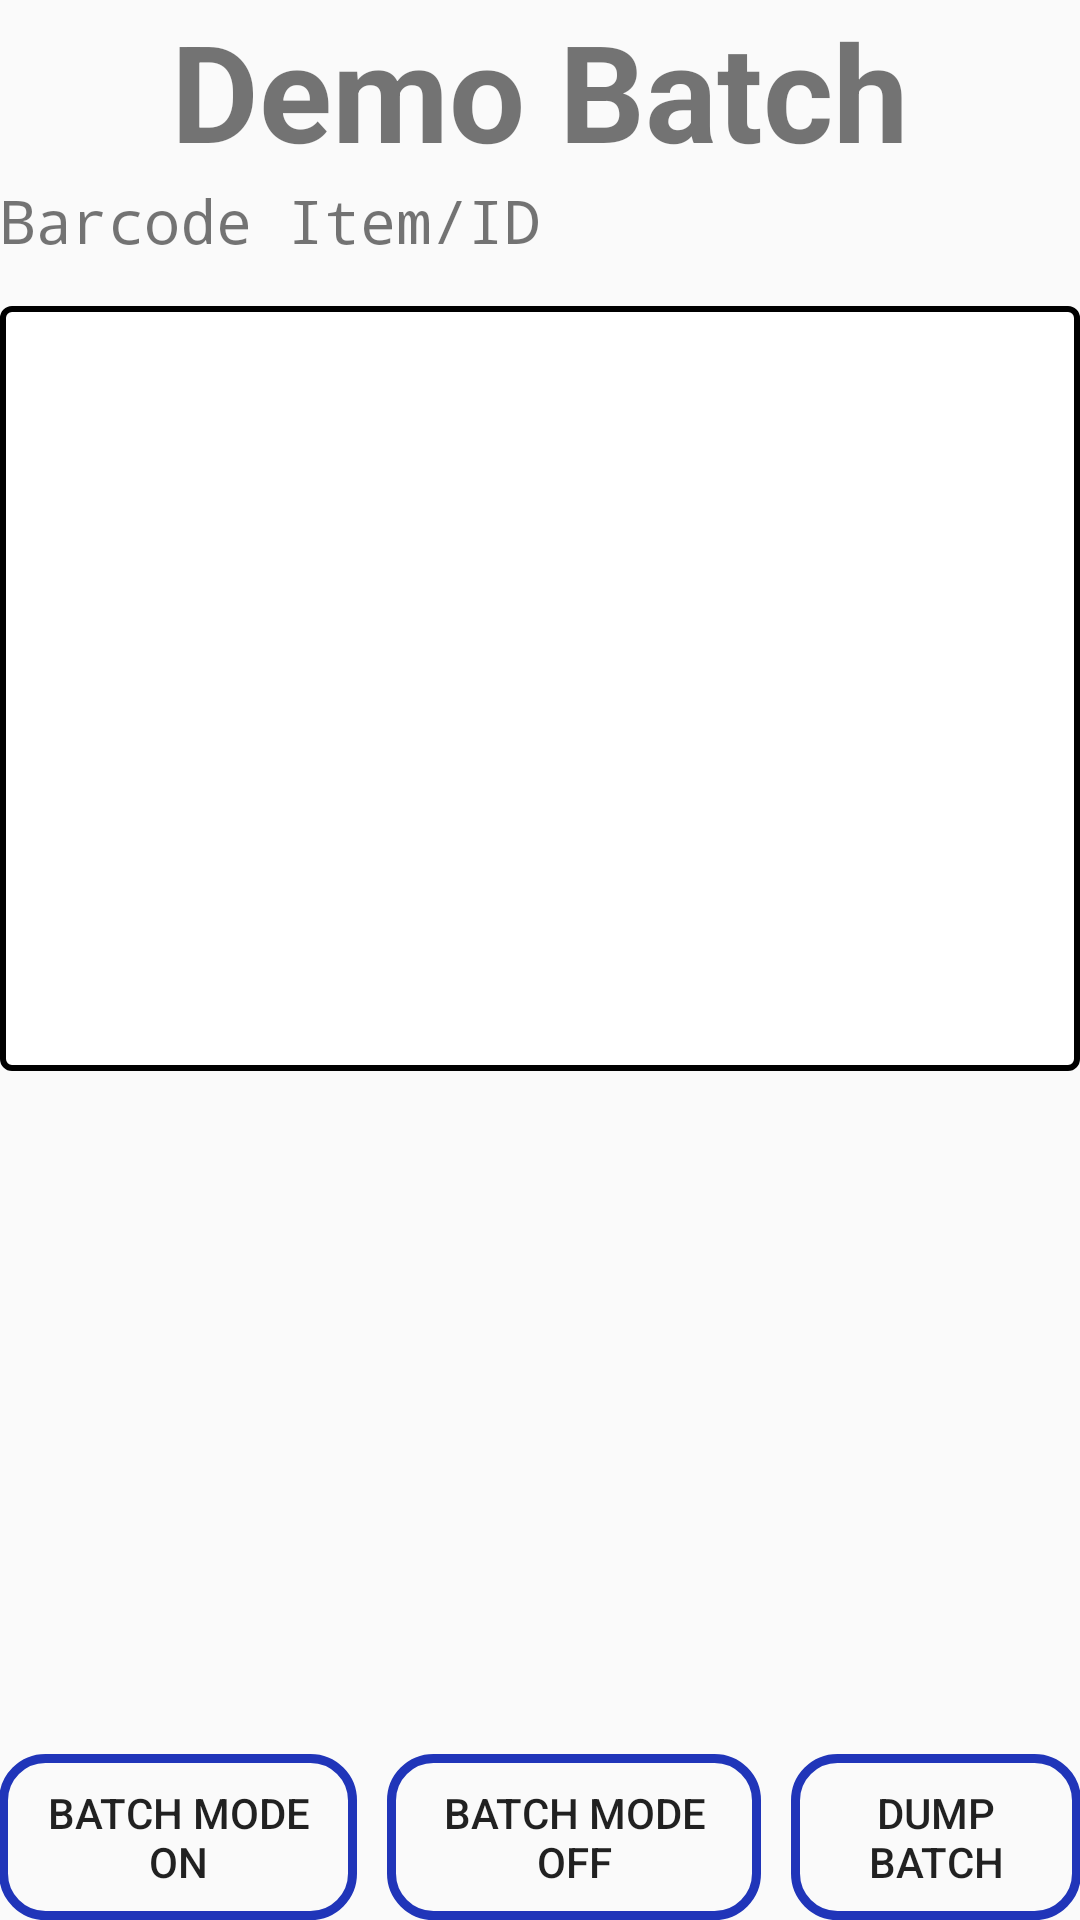

Write the Android layout XML for this screen, with the resource values it uses.
<!-- AndroidManifest.xml: application theme MyMaterialTheme -->
<!-- res/layout/fragment_batch.xml -->
<RelativeLayout xmlns:android="http://schemas.android.com/apk/res/android"
    xmlns:tools="http://schemas.android.com/tools"
    android:layout_width="match_parent"
    android:layout_height="match_parent"
    android:orientation="vertical"
    tools:context=".activity.BatchFragment"
    android:tag="friends">


    <TextView
        android:id="@+id/textList"
        android:layout_width="wrap_content"
        android:layout_height="wrap_content"
        android:text="@string/HeaderList"
        android:layout_below="@+id/label"
        android:layout_alignParentStart="true"
        android:textSize="20dp"
        android:typeface="monospace" />

    <ListView
        android:id="@+id/listViewBatch"
        android:layout_width="match_parent"

        android:layout_below="@+id/textList"
        android:layout_marginTop="15dp"
        android:transcriptMode="alwaysScroll"
        android:stackFromBottom="true"
        android:divider="#1d1daa"
        android:gravity="center|bottom"
        android:contextClickable="false"
        android:headerDividersEnabled="true"
        android:layout_alignParentBottom="false"
        android:layout_centerHorizontal="true"
        android:background="@drawable/my_border"
        android:scrollIndicators="top"
        android:layout_centerVertical="true"
        android:visibility="visible"
        android:layout_height="255dp" />


    <LinearLayout
        android:id="@+id/batchLayout"
        android:layout_width="fill_parent"
        android:layout_height="wrap_content"
        android:dividerPadding="220dip"
        android:orientation="horizontal"
        android:weightSum="1"
        android:gravity="center|bottom"
        android:layout_alignParentBottom="true"
        android:layout_alignParentStart="false">
        <Button
            android:layout_width="wrap_content"
            android:layout_height="wrap_content"
            android:text="Batch Mode On"
            android:id="@+id/buttonEnableBatch"
            android:layout_alignParentStart="true"
            android:background="@drawable/buttonshape"
            android:layout_centerVertical="true"
            android:layout_weight=".33"
            android:layout_marginRight="10dp"/>

        <Button
            android:layout_width="wrap_content"
            android:layout_height="wrap_content"
            android:text="Batch Mode off"
            android:id="@+id/buttonDisableBatch"
            android:layout_alignBottom="@+id/buttonEnableBatch"
            android:layout_toEndOf="@+id/buttonEnableBatch"
            android:background="@drawable/buttonshape"
            android:layout_weight=".33"
            android:layout_marginRight="10dp"/>

        <Button
            android:layout_width="wrap_content"
            android:layout_height="wrap_content"
            android:text="Dump Batch"
            android:id="@+id/buttonDumpBatch"
            android:layout_alignParentEnd="true"
            android:background="@drawable/buttonshape"
            android:layout_toRightOf="@+id/buttonDisableBatch"
            android:layout_centerVertical="true"
            android:layout_weight=".33"/>
    </LinearLayout>

    <TextView
        android:id="@+id/label"
        android:layout_width="fill_parent"
        android:layout_height="wrap_content"
        android:gravity="center_horizontal"
        android:textSize="45dp"
        android:text="Demo Batch"
        android:textStyle="bold"
        android:layout_alignParentStart="true"
        android:layout_alignParentTop="true" />

</RelativeLayout>
<!-- resources referenced by this layout -->
<resources>
  <!-- drawable buttonshape (drawable) -->
  <?xml version="1.0" encoding="utf-8"?>
  <shape xmlns:android="http://schemas.android.com/apk/res/android" android:shape="rectangle" >
      <corners
          android:radius="14dp"
          />
  
      
  
      <padding
          android:left="10dp"
          android:top="10dp"
          android:right="10dp"
          android:bottom="10dp"
          />
      
      <stroke
          android:width="3dp"
          android:color="#2035b9"
          />
      <selector xmlns:android="http://schemas.android.com/apk/res/android">
          <item android:state_pressed="true"
              android:drawable="@color/button_pressed"/> 
          <item android:state_focused="true"
              android:drawable="@color/button_focused"/> 
          <item android:drawable="@color/button_default"/> 
      </selector>
  
  </shape>
  <!-- drawable my_border (drawable) -->
  <?xml version="1.0" encoding="utf-8"?>
  <shape xmlns:android="http://schemas.android.com/apk/res/android"
      android:shape="rectangle" >
  
      
      <solid
          android:color="@color/colorwhite" >
      </solid>
  
      
      <stroke
          android:width="2dp"
          android:color="@color/navigationBarColor" >
      </stroke>
  
      
      <corners
          android:radius="3dp"   >
      </corners>
  
  </shape>
  <string name="HeaderList">Barcode Item/ID</string>
  <style name="MyMaterialTheme" parent="MyMaterialTheme.Base">
  
      </style>
  <color name="button_pressed">#ff8a00</color>
  <color name="button_focused">#ff8a00</color>
  <color name="button_default">#1c76bb</color>
  <color name="colorwhite">#FFFFFF</color>
  <color name="navigationBarColor">#000000</color>
  <style name="MyMaterialTheme.Base" parent="Theme.AppCompat.Light.DarkActionBar">
          <item name="windowNoTitle">true</item>
          <item name="windowActionBar">false</item>
          <item name="colorPrimary">@color/colorPrimary</item>
          <item name="colorPrimaryDark">@color/colorPrimaryDark</item>
          <item name="colorAccent">@color/colorred</item>
      </style>
  <color name="colorPrimary">#0035f5</color>
  <color name="colorPrimaryDark">#2311c5</color>
  <color name="colorred">#d11632</color>
</resources>
